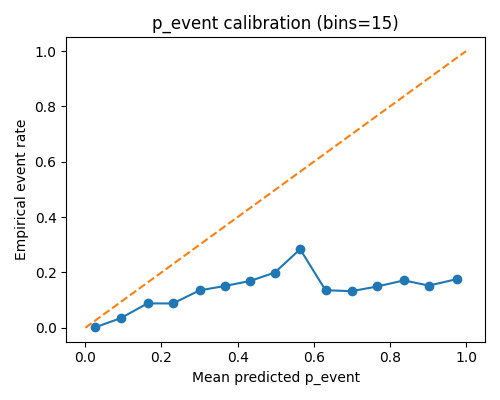

Data behind this chart, as committed beside it:
bin, lo, hi, n, p_mean, y_rate
0, 0.0, 0.06667, 12299, 0.02512, 0.001301
1, 0.06667, 0.1333, 3743, 0.0932, 0.03473
2, 0.1333, 0.2, 1532, 0.1634, 0.08812
3, 0.2, 0.2667, 843, 0.2299, 0.08778
4, 0.2667, 0.3333, 606, 0.3006, 0.1353
5, 0.3333, 0.4, 623, 0.3664, 0.1509
6, 0.4, 0.4667, 467, 0.4327, 0.1692
7, 0.4667, 0.5333, 421, 0.4979, 0.1995
8, 0.5333, 0.6, 338, 0.5643, 0.284
9, 0.6, 0.6667, 302, 0.631, 0.1358
10, 0.6667, 0.7333, 295, 0.6995, 0.1322
11, 0.7333, 0.8, 268, 0.767, 0.1493
12, 0.8, 0.8667, 292, 0.8372, 0.1712
13, 0.8667, 0.9333, 479, 0.9025, 0.1524
14, 0.9333, 1.0, 1045, 0.9767, 0.1761
